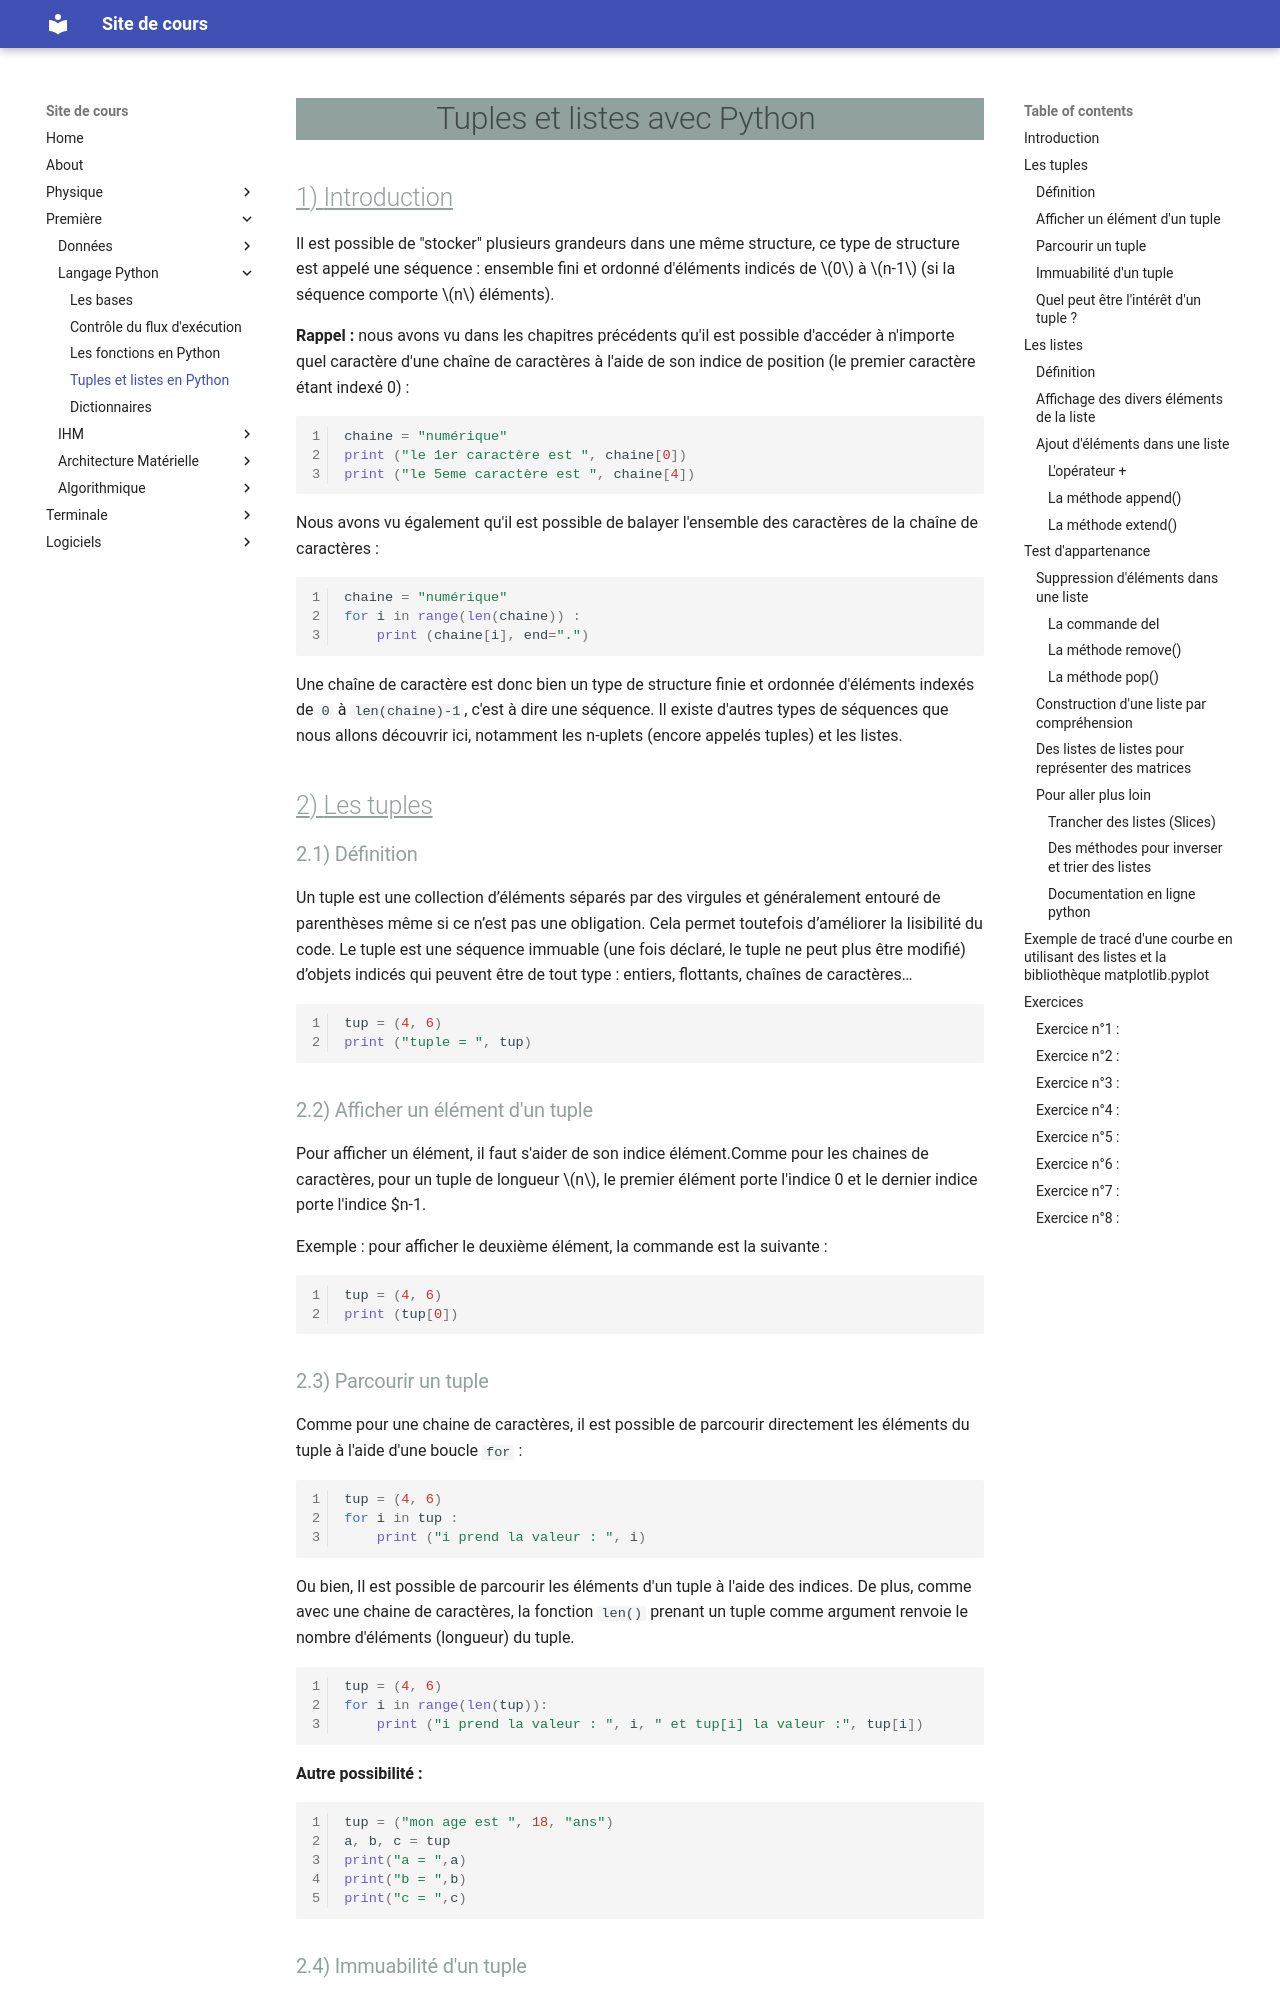

repository: ga78523/mk_cours · page: Premiere/Langage/tuples_listes/index.html · generator: mkdocs

# Tuples et listes avec Python

## Introduction

Il est possible de "stocker" plusieurs grandeurs dans une même structure, ce type de structure est appelé une séquence : ensemble fini et ordonné d'éléments indicés de $0$ à $n-1$ (si la séquence comporte $n$ éléments).

**Rappel :** nous avons vu dans les chapitres précédents qu'il est possible d'accéder à n'importe quel caractère d'une chaîne de caractères à l'aide de son indice de position (le premier caractère étant indexé 0) :

``` py linenums='1'
chaine = "numérique"
print ("le 1er caractère est ", chaine[0])
print ("le 5eme caractère est ", chaine[4])
```

Nous avons vu également qu'il est possible de balayer l'ensemble des caractères de la chaîne de caractères :

```py linenums='1'
chaine = "numérique"
for i in range(len(chaine)) :
    print (chaine[i], end=".")
```

Une chaîne de caractère est donc bien un type de structure finie et ordonnée d'éléments indexés de `0` à `len(chaine)-1`, c'est à dire une séquence.
Il existe d'autres types de séquences que nous allons découvrir ici, notamment les n-uplets (encore appelés tuples) et les listes.

## Les tuples

### Définition

Un tuple est une collection d’éléments séparés par des virgules et généralement entouré de parenthèses même si ce n’est pas une obligation. Cela permet toutefois d’améliorer la lisibilité du code. Le tuple est une séquence immuable (une fois déclaré, le tuple ne peut plus être modifié) d’objets indicés qui peuvent être de tout type : entiers, flottants, chaînes de caractères…

```py linenums='1'
tup = (4, 6)
print ("tuple = ", tup)
```

### Afficher un élément d'un tuple

Pour afficher un élément, il faut s'aider de son indice élément.Comme pour les chaines de caractères, 
pour un tuple de longueur $n$, le premier élément porte l'indice 0 et le dernier indice porte l'indice $n-1.

Exemple : pour afficher le deuxième élément, la commande est la suivante :

```py linenums='1'
tup = (4, 6)
print (tup[0])
```
